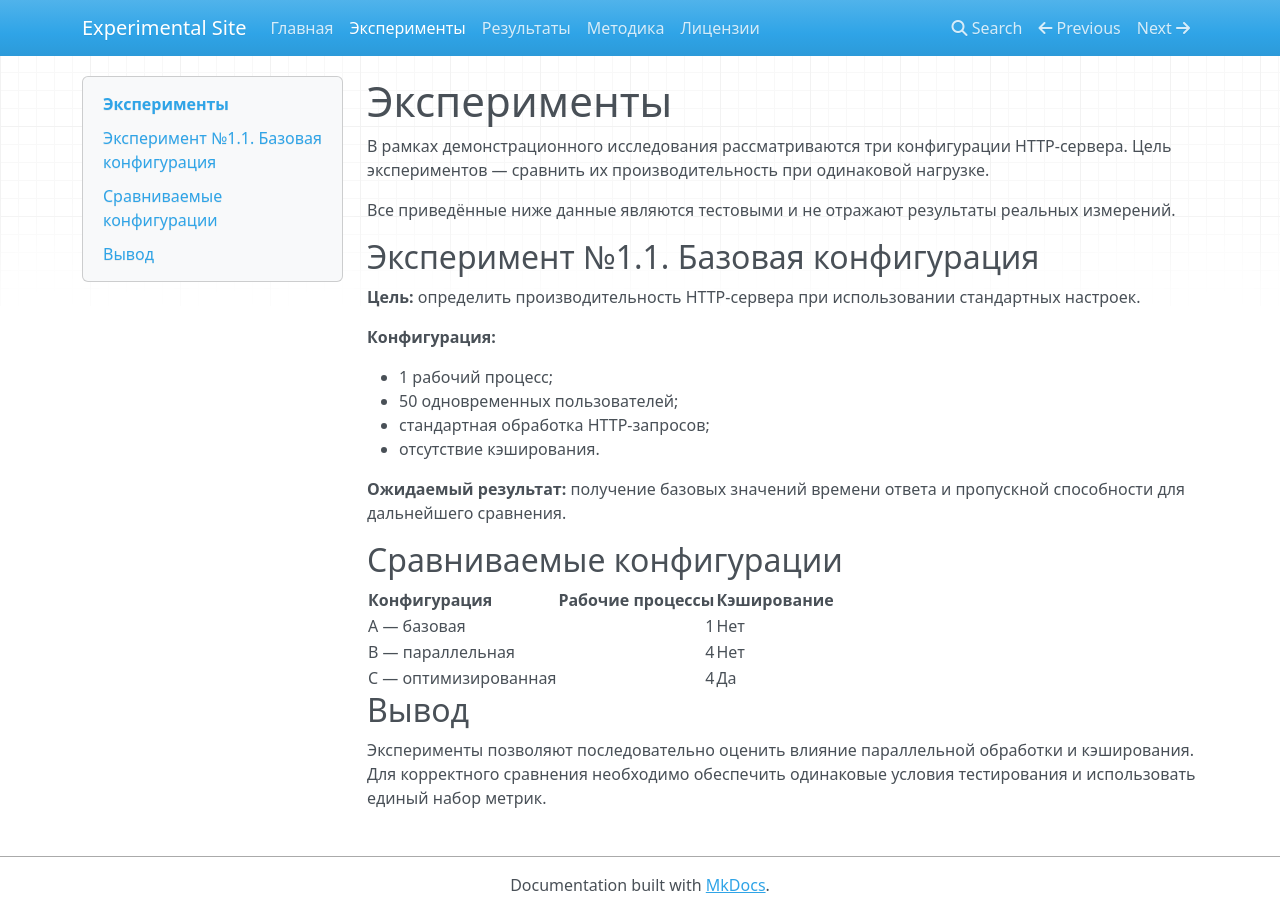

repository: IvanPogorenko/mkdocs-experiments · page: 1.0/experiments.html · generator: mkdocs

# Эксперименты

В рамках демонстрационного исследования рассматриваются три конфигурации HTTP-сервера. Цель экспериментов — сравнить их производительность при одинаковой нагрузке.

Все приведённые ниже данные являются тестовыми и не отражают результаты реальных измерений.

## Эксперимент №1. Базовая конфигурация

**Цель:** определить производительность HTTP-сервера при использовании стандартных настроек.

**Конфигурация:**

* 1 рабочий процесс;
* 50 одновременных пользователей;
* стандартная обработка HTTP-запросов;
* отсутствие кэширования.

**Ожидаемый результат:** получение базовых значений времени ответа и пропускной способности для дальнейшего сравнения.

## Эксперимент №2. Увеличение количества рабочих процессов

**Цель:** оценить влияние параллельной обработки запросов.

**Конфигурация:**

* 4 рабочих процесса;
* 50 одновременных пользователей;
* одинаковые условия генерации нагрузки;
* отсутствие кэширования.

**Ожидаемый результат:** определение возможного прироста пропускной способности за счёт параллельной обработки.

## Эксперимент №3. Использование кэширования

**Цель:** исследовать влияние кэширования ответов на производительность сервера.

**Конфигурация:**

* 4 рабочих процесса;
* 50 одновременных пользователей;
* включённое кэширование;
* одинаковый набор тестовых запросов.

**Ожидаемый результат:** оценка сокращения времени ответа и изменения пропускной способности.

## Сравниваемые конфигурации

| Конфигурация         | Рабочие процессы | Кэширование |
| -------------------- | ---------------: | ----------- |
| A — базовая          |                1 | Нет         |
| B — параллельная     |                4 | Нет         |
| C — оптимизированная |                4 | Да          |

## Вывод

Эксперименты позволяют последовательно оценить влияние параллельной обработки и кэширования. Для корректного сравнения необходимо обеспечить одинаковые условия тестирования и использовать единый набор метрик.
